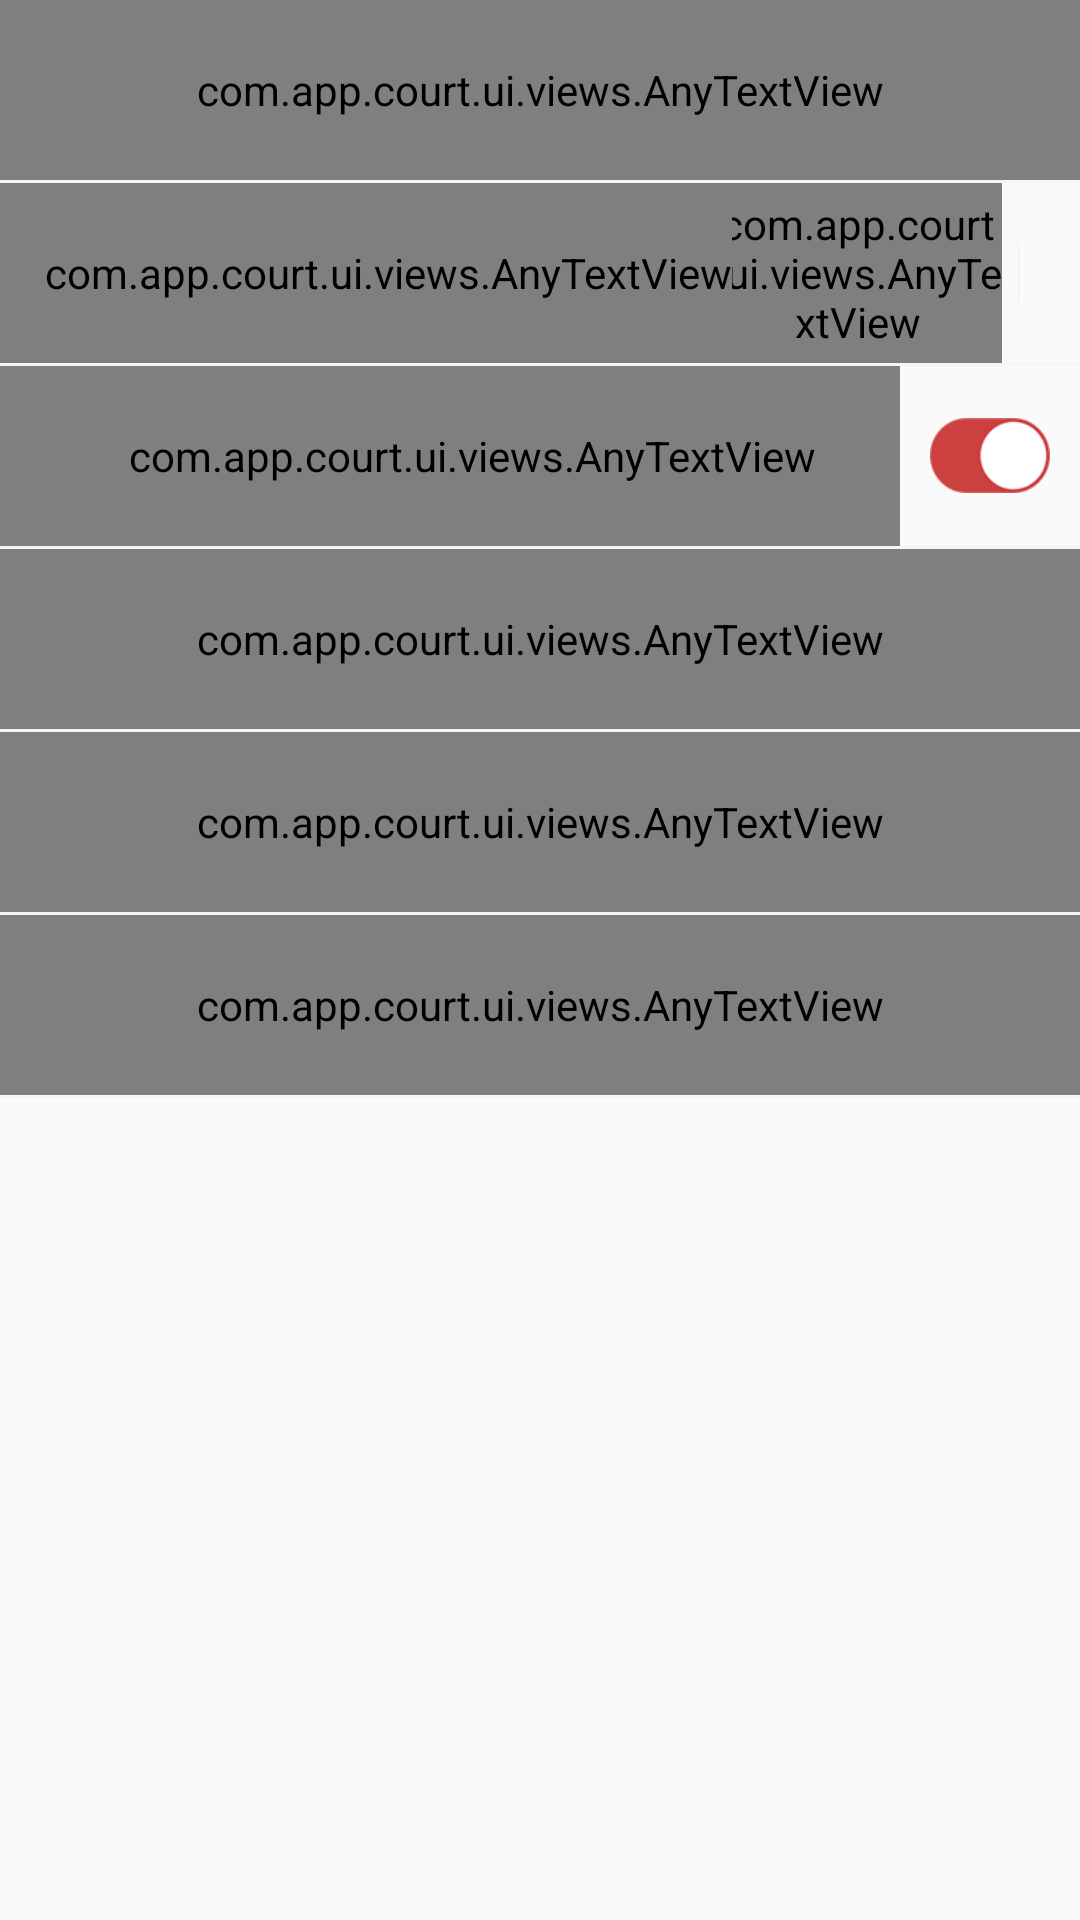

Reconstruct the res/layout file that produces this screen, plus the resources it refers to.
<!-- AndroidManifest.xml: application theme AppTheme -->
<!-- res/layout/fragment_settings.xml -->
<?xml version="1.0" encoding="utf-8"?>
<LinearLayout xmlns:android="http://schemas.android.com/apk/res/android"
    xmlns:app="http://schemas.android.com/apk/res-auto"
    android:orientation="vertical"
    android:layout_width="match_parent"
    android:layout_height="match_parent">

    <com.app.court.ui.views.AnyTextView
        android:id="@+id/btn_changePassword"
        android:layout_width="match_parent"
        android:layout_height="@dimen/x60"
        android:gravity="center_vertical"
        android:paddingStart="@dimen/x15"
        android:text="@string/change_password"
        android:textColor="@color/app_dark_gray"
        android:drawableEnd="@drawable/rightarrow"
        android:paddingEnd="@dimen/x15"
        android:textSize="@dimen/x15"
        app:typeface="@string/font_normal" />

    <View
        android:layout_width="match_parent"
        android:layout_height="@dimen/x1"
        android:background="@color/view_color" />

    <LinearLayout
        android:layout_width="match_parent"
        android:layout_height="@dimen/x60"
        android:orientation="horizontal"
        android:paddingEnd="@dimen/x15"
        android:visibility="visible">

    <com.app.court.ui.views.AnyTextView
        android:layout_width="wrap_content"
        android:layout_height="match_parent"
        android:gravity="center_vertical"
        android:paddingStart="@dimen/x15"
        android:text="Language"
        android:textColor="@color/app_dark_gray"
        android:textSize="@dimen/x15"
        app:typeface="@string/font_normal" />

        <LinearLayout
            android:layout_width="match_parent"
            android:layout_height="match_parent"
            android:orientation="horizontal"
            android:gravity="end">

            <com.app.court.ui.views.AnyTextView
                android:id="@+id/btn_english"
                android:layout_width="wrap_content"
                android:layout_height="match_parent"
                android:gravity="center_vertical"
                android:text="@string/english"
                android:textSize="@dimen/x13"
                android:layout_marginEnd="@dimen/x5"
                android:textColor="@color/app_orange"
                app:typeface="@string/font_normal"
                />

            <View
                android:layout_width="@dimen/x1"
                android:layout_height="@dimen/x20"
                android:layout_gravity="center_vertical"
                android:background="@color/view_color"/>

            <com.app.court.ui.views.AnyTextView
                android:id="@+id/btn_Arabic"
                android:layout_width="wrap_content"
                android:layout_height="match_parent"
                android:gravity="center_vertical"
                android:text="@string/arabic"
                android:textSize="@dimen/x13"
                android:layout_marginStart="@dimen/x5"
                android:textColor="@color/app_dark_gray"
                app:typeface="@string/font_normal"
                />


        </LinearLayout>



    </LinearLayout>

    <View
        android:layout_width="match_parent"
        android:layout_height="@dimen/x1"
        android:background="@color/view_color" />

    <LinearLayout
        android:layout_width="match_parent"
        android:layout_height="@dimen/x60"
        android:orientation="horizontal"
        android:visibility="visible">

        <com.app.court.ui.views.AnyTextView
            android:layout_width="0dp"
            android:layout_height="@dimen/x60"
            android:layout_weight="0.9"
            android:gravity="center_vertical"
            android:paddingStart="@dimen/x15"
            android:text="Notifications"
            android:textColor="@color/app_dark_gray"
            android:textSize="@dimen/x15"
            app:typeface="@string/font_normal" />


        <ToggleButton
            android:id="@+id/toggleNotification"
            android:layout_width="@dimen/x40"
            android:layout_height="@dimen/x25"
            android:layout_gravity="center_vertical"
            android:layout_marginStart="@dimen/x10"
            android:layout_marginEnd="@dimen/x10"
            android:background="@drawable/selector_toggle"
            android:checked="true"
            android:text=""
            android:textOff=""
            android:textOn=""/>

    </LinearLayout>

    <View
        android:layout_width="match_parent"
        android:layout_height="@dimen/x1"
        android:background="@color/view_color" />

    <com.app.court.ui.views.AnyTextView
        android:id="@+id/btn_about"
        android:layout_width="match_parent"
        android:layout_height="@dimen/x60"
        android:gravity="center_vertical"
        android:paddingStart="@dimen/x15"
        android:text="@string/about"
        android:textColor="@color/app_dark_gray"
        android:drawableEnd="@drawable/rightarrow"
        android:paddingEnd="@dimen/x15"
        android:textSize="@dimen/x15"
        app:typeface="@string/font_normal" />

    <View
        android:layout_width="match_parent"
        android:layout_height="@dimen/x1"
        android:background="@color/view_color" />

    <com.app.court.ui.views.AnyTextView
        android:id="@+id/btn_terms_condition"
        android:layout_width="match_parent"
        android:layout_height="@dimen/x60"
        android:gravity="center_vertical"
        android:paddingStart="@dimen/x15"
        android:text="@string/terms_condition"
        android:textColor="@color/app_dark_gray"
        android:drawableEnd="@drawable/rightarrow"
        android:paddingEnd="@dimen/x15"
        android:textSize="@dimen/x15"
        app:typeface="@string/font_normal" />

    <View
        android:layout_width="match_parent"
        android:layout_height="@dimen/x1"
        android:background="@color/view_color" />

    <com.app.court.ui.views.AnyTextView
        android:id="@+id/btn_logout"
        android:layout_width="match_parent"
        android:layout_height="@dimen/x60"
        android:gravity="center_vertical"
        android:paddingStart="@dimen/x15"
        android:text="@string/logout"
        android:textColor="@color/app_dark_gray"
        android:drawableEnd="@drawable/rightarrow"
        android:paddingEnd="@dimen/x15"
        android:textSize="@dimen/x15"
        app:typeface="@string/font_normal" />

    <View
        android:layout_width="match_parent"
        android:layout_height="@dimen/x1"
        android:background="@color/view_color" />

</LinearLayout>
<!-- resources referenced by this layout -->
<resources>
  <color name="app_dark_gray">#4F4F4F</color>
  <color name="app_orange">#CC403F</color>
  <color name="view_color">#F5F5F5</color>
  <dimen name="x1">1dp</dimen>
  <dimen name="x10">10dp</dimen>
  <dimen name="x13">13dp</dimen>
  <dimen name="x15">15dp</dimen>
  <dimen name="x20">20dp</dimen>
  <dimen name="x25">25dp</dimen>
  <dimen name="x40">40dp</dimen>
  <dimen name="x5">5dp</dimen>
  <dimen name="x60">60dp</dimen>
  <!-- drawable rightarrow: png bitmap (drawable-hdpi, 15028 bytes) -->
  <!-- drawable selector_toggle (drawable) -->
  <?xml version="1.0" encoding="utf-8"?>
  <selector xmlns:android="http://schemas.android.com/apk/res/android">
      
      <item android:drawable="@drawable/toggleon"
          android:state_checked="true" />
      
      <item android:drawable="@drawable/toggleoff"
          android:state_checked="false"/>
  
  </selector>
  <string name="about">About</string>
  <string name="arabic">Arabic</string>
  <string name="change_password">Change Password</string>
  <string name="english">English</string>
  <string name="font_normal">Poppins-Regular_1.ttf</string>
  <string name="logout">Logout</string>
  <string name="terms_condition">Terms &amp; Conditions</string>
  <style name="AppTheme" parent="AppBaseTheme">
  
          
  
          <item name="android:windowNoTitle">true</item>
          <item name="colorAccent">@color/app_orange</item>
      </style>
  <!-- drawable toggleon: png bitmap (drawable-hdpi, 15965 bytes) -->
  <!-- drawable toggleoff: png bitmap (drawable-hdpi, 15805 bytes) -->
  <style name="AppBaseTheme" parent="Theme.AppCompat.Light.NoActionBar">
          
      </style>
</resources>
